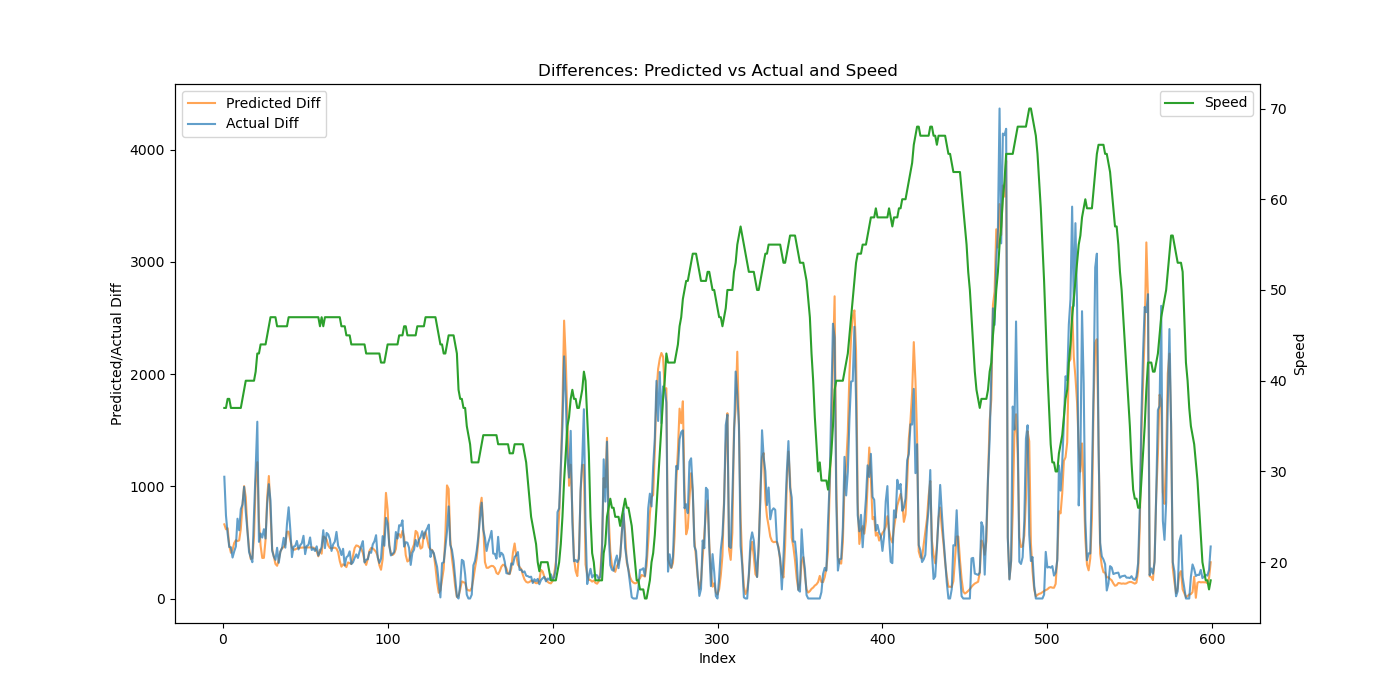

Data behind this chart, as committed beside it:
Speed, Actual, Predicted, Predicted_Diff, Actual_Diff
37, 3338, 2534, 660.6, 1085
37, 4078, 3151, 616.7, 740
38, 4657, 3777, 626.1, 578.9
38, 5115, 4248, 471.5, 458.5
37, 5572, 4656, 407.4, 456.9
37, 5937, 5091, 435.5, 364.9
37, 6357, 5586, 494.8, 419.7
37, 6821, 6106, 519.5, 464.1
37, 7532, 6617, 511.6, 711.1
37, 8140, 7135, 518.2, 608
37, 8936, 7756, 620.3, 796.2
38, 9773, 8588, 831.9, 837.4
39, 10769, 9589, 1001, 995.2
40, 11541, 10493, 903.6, 772.6
40, 12146, 11108, 615, 605.2
40, 12561, 11555, 447.8, 414.2
40, 12927, 11908, 352.3, 366.7
40, 13251, 12266, 358.2, 323.5
40, 14003, 12820, 553.8, 752.1
41, 15153, 13858, 1038, 1150
43, 16729, 15073, 1215, 1576
43, 17233, 15760, 687.3, 504.8
44, 17813, 16229, 468.9, 579.3
44, 18356, 16591, 361.4, 543
44, 18974, 16953, 362.4, 618
44, 19508, 17477, 523.8, 534.5
45, 20356, 18380, 902.7, 848.3
46, 21375, 19471, 1092, 1019
47, 22249, 20226, 755, 873.5
47, 22676, 20667, 440.6, 427
47, 23050, 21039, 372.3, 373.8
47, 23394, 21347, 308, 344.1
46, 23846, 21639, 291.4, 451.9
46, 24164, 21982, 343.6, 318.5
46, 24582, 22400, 417.7, 418.2
46, 25033, 22849, 449.5, 450.4
46, 25573, 23307, 457.4, 540.5
46, 26026, 23791, 483.9, 453.1
46, 26692, 24386, 595.1, 665.8
47, 27505, 24981, 595.5, 812.8
47, 28120, 25500, 519.2, 614.9
47, 28489, 25955, 454.6, 369.1
47, 28951, 26389, 434.4, 462.6
47, 29419, 26827, 437.3, 467.5
47, 29932, 27272, 445.6, 513.0
47, 30370, 27723, 450.7, 437.6
47, 30844, 28176, 452.6, 474.0
47, 31336, 28629, 453.5, 492.9
47, 31895, 29084, 454.4, 558.6
47, 32291, 29539, 455, 395.6
47, 32760, 29994, 455.4, 469
47, 33237, 30449, 455.5, 477.1
47, 33781, 30905, 455.5, 544.2
47, 34214, 31360, 455, 432.7
47, 34659, 31813, 452.6, 445.2
47, 35082, 32257, 444.1, 423.8
47, 35547, 32678, 421.6, 464.8
47, 35930, 33054, 375.9, 382.5
46, 36345, 33490, 435.6, 415.4
47, 36806, 33889, 399.1, 460.7
... 538 more rows
